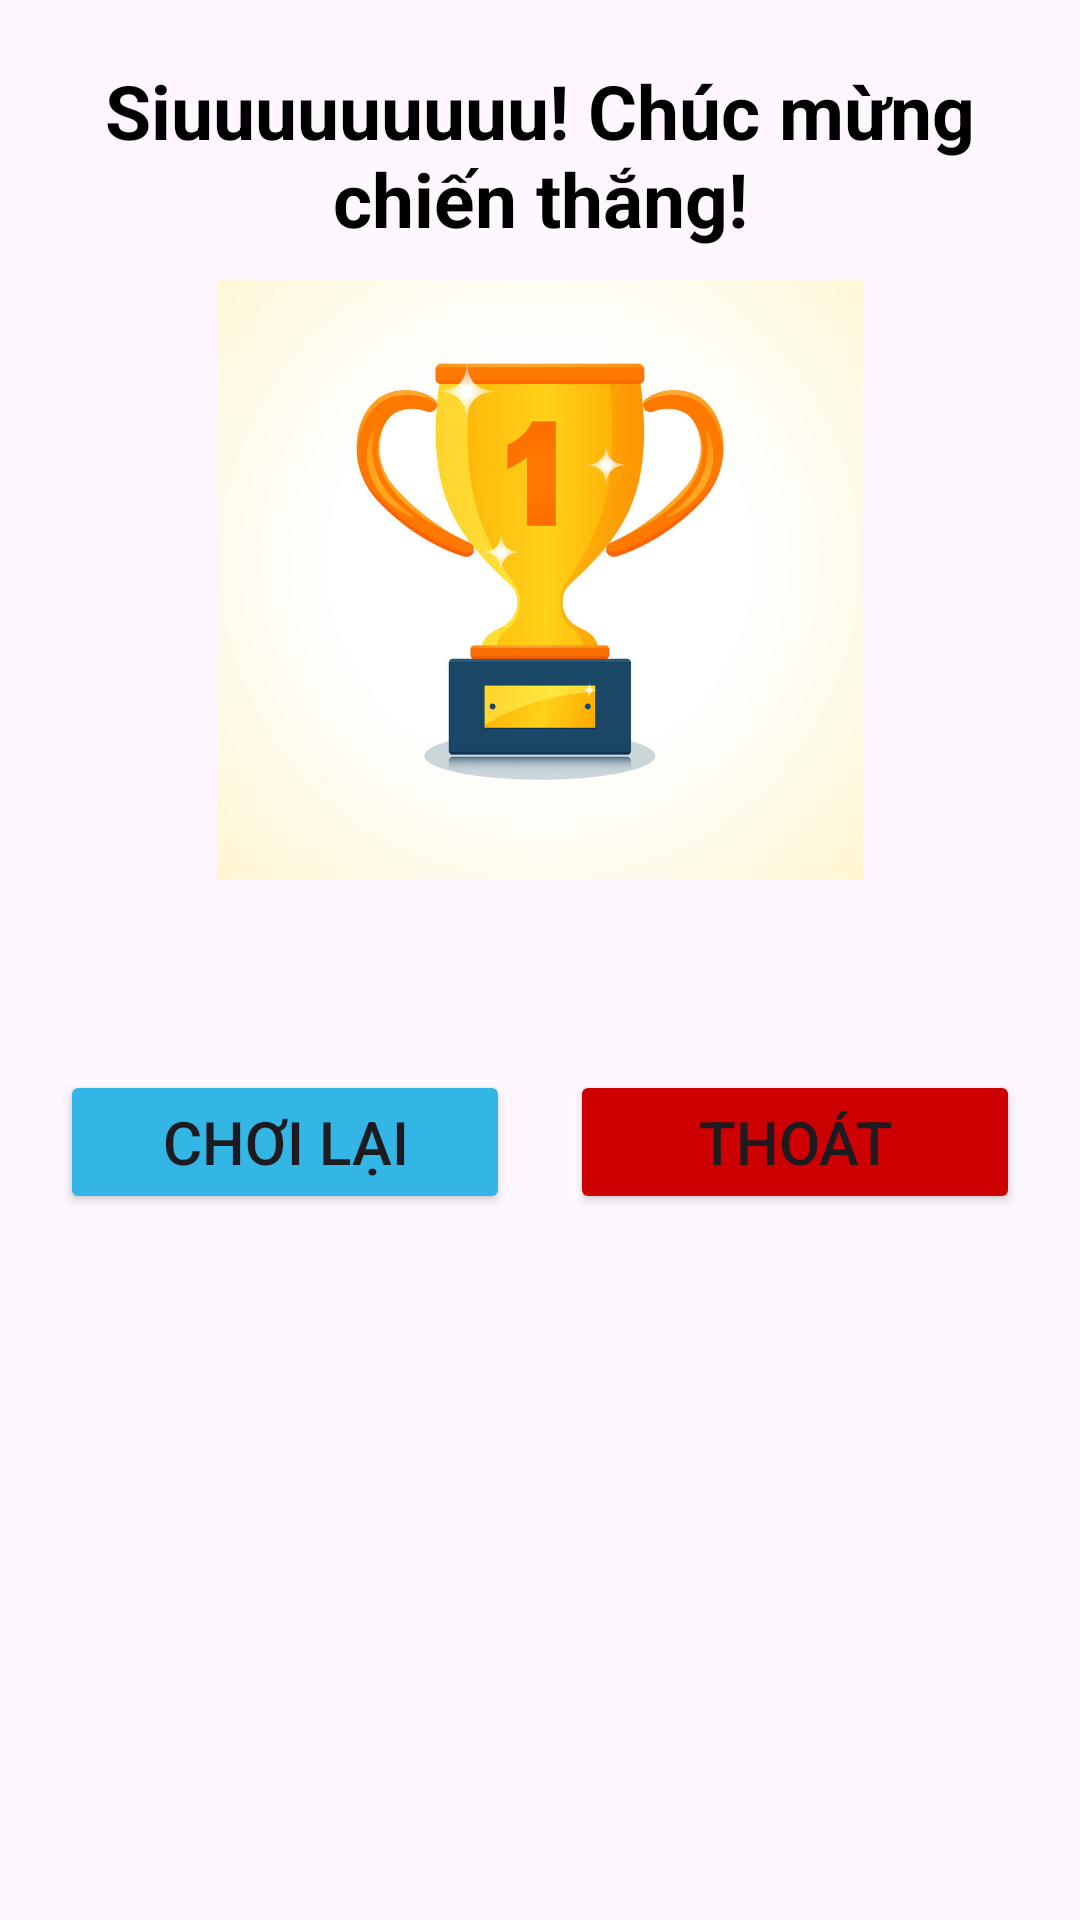

The Android layout XML behind this screen, and the referenced resources:
<!-- AndroidManifest.xml: application theme Theme.DuoiHinhBatChu -->
<!-- res/layout/dialog_victory.xml -->
<?xml version="1.0" encoding="utf-8"?>
<LinearLayout xmlns:android="http://schemas.android.com/apk/res/android"
    android:layout_width="match_parent"
    android:layout_height="match_parent"
    xmlns:tools="http://schemas.android.com/tools"
    android:background="@drawable/bg_radius"
    android:backgroundTint="@color/white"
    android:gravity="center_horizontal"
    android:orientation="vertical"
    android:padding="20dp">

    <TextView
        android:layout_width="wrap_content"
        android:layout_height="wrap_content"
        android:gravity="center"
        android:textStyle="bold"
        android:textColor="@color/black"
        android:text="Siuuuuuuuuu! Chúc mừng chiến thắng!"
        android:textSize="25sp" />


    <ImageView
        android:layout_width="wrap_content"
        android:layout_height="200dp"
        android:src="@drawable/ic_cup"
        android:layout_marginTop="10dp" />

    <TextView
        android:id="@+id/tvScore"
        android:layout_width="wrap_content"
        android:layout_height="wrap_content"
        android:gravity="center"
        android:textStyle="bold"
        android:textColor="@android:color/holo_orange_light"
        tools:text="Số điểm của bạn: 200 điểm"
        android:textSize="25sp"
        android:layout_marginTop="10dp" />

    <LinearLayout
        android:layout_width="match_parent"
        android:layout_height="wrap_content"
        android:layout_marginTop="20dp">

        <Button
            android:id="@+id/btnRestart"
            android:layout_width="0dp"
            android:layout_height="wrap_content"
            android:layout_weight="1"
            android:backgroundTint="@android:color/holo_blue_light"
            android:text="Chơi lại"
            android:textSize="20sp" />

        <Button
            android:id="@+id/btnClose"
            android:layout_width="0dp"
            android:layout_height="wrap_content"
            android:layout_marginStart="20dp"
            android:layout_weight="1"
            android:backgroundTint="@android:color/holo_red_dark"
            android:text="Thoát"
            android:textSize="20sp" />

    </LinearLayout>

</LinearLayout>
<!-- resources referenced by this layout -->
<resources>
  <!-- drawable ic_cup: png bitmap (drawable, 257961 bytes) -->
  <style name="Theme.DuoiHinhBatChu" parent="Base.Theme.DuoiHinhBatChu" />
  <style name="Base.Theme.DuoiHinhBatChu" parent="Theme.Material3.DayNight.NoActionBar">
          
          
      </style>
  <!-- not gathered from this repository: default colours our renderer supplied (Android Studio template values) -->
  <color name="black">#FF000000</color>
  <color name="white">#FFFFFFFF</color>
</resources>
